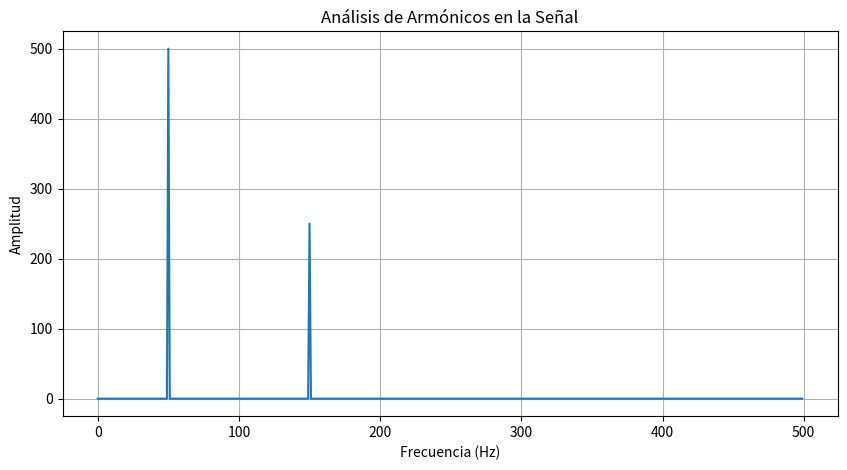

This figure's Python source:
import numpy as np
import matplotlib.pyplot as plt
from scipy.fftpack import fft

# Generar una señal con armónicos
fs = 1000  # Frecuencia de muestreo
t = np.linspace(0, 1, fs, endpoint=False)  # Tiempo
signal = np.sin(2 * np.pi * 50 * t) + 0.5 * np.sin(2 * np.pi * 150 * t)

# Transformada rápida de Fourier
fft_signal = fft(signal)
frequencies = np.fft.fftfreq(len(t), 1/fs)

# Graficar
plt.figure(figsize=(10, 5))
plt.plot(frequencies[:fs//2], np.abs(fft_signal)[:fs//2])
plt.title("Análisis de Armónicos en la Señal")
plt.xlabel("Frecuencia (Hz)")
plt.ylabel("Amplitud")
plt.grid()
plt.show()